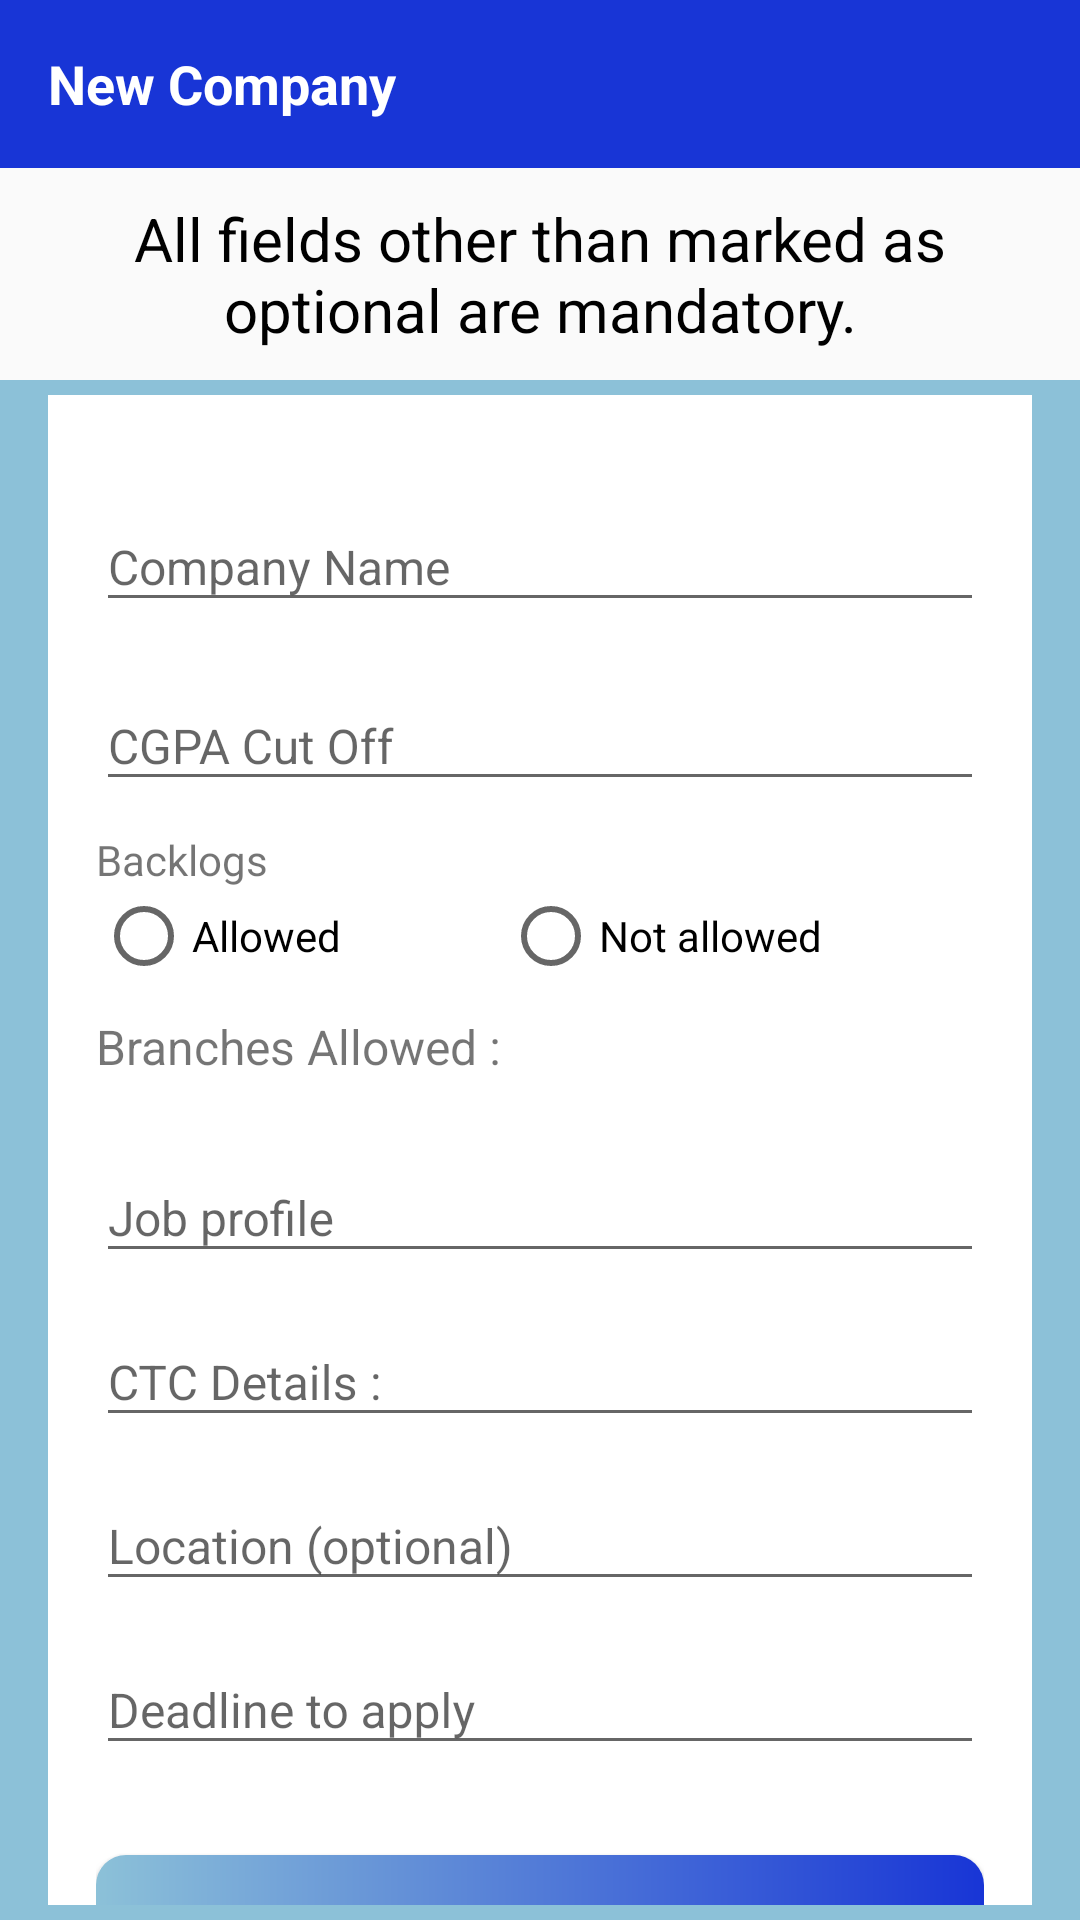

The Android layout XML behind this screen, and the referenced resources:
<!-- AndroidManifest.xml: application theme AppTheme -->
<!-- res/layout/activity_new_company_details.xml -->
<?xml version="1.0" encoding="utf-8"?>
<LinearLayout xmlns:android="http://schemas.android.com/apk/res/android"
    xmlns:tools="http://schemas.android.com/tools"
    android:layout_width="match_parent"
    android:layout_height="match_parent"
    android:orientation="vertical"
    tools:context=".activities.NewCompanyDetailsActivity">

    <androidx.appcompat.widget.Toolbar
        android:id="@+id/toolbar_new_company"
        android:layout_width="match_parent"
        android:layout_height="?attr/actionBarSize"
        android:background="@color/dark_blue">

        <TextView
            android:id="@+id/tv_title"
            android:layout_width="match_parent"
            android:layout_height="match_parent"
            android:gravity="center_vertical"
            android:text="@string/new_company"
            android:textColor="@color/white"
            android:textSize="@dimen/toolbar_title_text_size"
            android:textStyle="bold" />

    </androidx.appcompat.widget.Toolbar>

    <TextView
        android:layout_width="match_parent"
        android:layout_height="wrap_content"
        android:layout_margin="@dimen/table_margin"
        android:gravity="center"
        android:paddingLeft="5dp"
        android:paddingRight="5dp"
        android:text="@string/important_fields"
        android:textColor="@color/black"
        android:textSize="@dimen/important_fields_text_size" />

    
    <LinearLayout
        android:layout_width="match_parent"
        android:layout_height="match_parent"
        android:background="@color/light_blue"
        android:gravity="center">

        <androidx.core.widget.NestedScrollView
            android:layout_width="match_parent"
            android:layout_height="wrap_content"
            android:layout_marginStart="@dimen/my_profile_screen_content_marginStartEnd"
            android:layout_marginTop="@dimen/new_company_screen_marginTopBottom"
            android:layout_marginEnd="@dimen/my_profile_screen_content_marginStartEnd"
            android:layout_marginBottom="@dimen/new_company_screen_marginTopBottom"
            android:background="@color/white">

            <LinearLayout
                android:layout_width="match_parent"
                android:layout_height="wrap_content"
                android:gravity="center_horizontal"
                android:orientation="vertical"
                android:padding="@dimen/my_profile_screen_content_padding">

                <com.google.android.material.textfield.TextInputLayout
                    android:layout_width="match_parent"
                    android:layout_height="wrap_content"
                    android:layout_marginTop="@dimen/new_company_til_marginTop">

                    <androidx.appcompat.widget.AppCompatEditText
                        android:id="@+id/et_new_company_name"
                        android:layout_width="match_parent"
                        android:layout_height="wrap_content"
                        android:hint="@string/company_name"
                        android:textSize="@dimen/et_text_size" />

                </com.google.android.material.textfield.TextInputLayout>

                <com.google.android.material.textfield.TextInputLayout
                    android:layout_width="match_parent"
                    android:layout_height="wrap_content"
                    android:layout_marginTop="@dimen/new_company_til_marginTop">

                    <androidx.appcompat.widget.AppCompatEditText
                        android:id="@+id/et_cgpa_cut_off"
                        android:layout_width="match_parent"
                        android:layout_height="wrap_content"
                        android:hint="@string/cgpa_cut_off"
                        android:inputType="numberDecimal"
                        android:textSize="@dimen/et_text_size" />

                </com.google.android.material.textfield.TextInputLayout>

                <TextView
                    android:layout_width="match_parent"
                    android:layout_height="wrap_content"
                    android:layout_marginTop="@dimen/new_company_til_marginTop"
                    android:text="@string/backlogs" />

                <RadioGroup
                    android:id="@+id/rg_backlogs"
                    android:layout_width="match_parent"
                    android:layout_height="wrap_content"
                    android:orientation="horizontal">

                    <RadioButton
                        android:id="@+id/rb_backlogs_allowed"
                        android:layout_width="wrap_content"
                        android:layout_height="wrap_content"
                        android:layout_weight="1"
                        android:text="@string/allowed" />

                    <RadioButton
                        android:id="@+id/rb_backlogs_not_allowed"
                        android:layout_width="wrap_content"
                        android:layout_height="wrap_content"
                        android:layout_weight="1"
                        android:text="@string/not_allowed" />
                </RadioGroup>

                <TextView
                    android:id="@+id/et_branches_allowed"
                    android:layout_width="match_parent"
                    android:layout_height="wrap_content"
                    android:layout_marginTop="@dimen/new_company_til_marginTop"
                    android:text="@string/branches_allowed"
                    android:textSize="@dimen/et_text_size" />

                <LinearLayout
                    android:id="@+id/ll_check_boxes"
                    android:layout_width="match_parent"
                    android:layout_height="wrap_content"
                    android:layout_marginTop="@dimen/checkbox_linear_layout_margin_top"
                    android:orientation="vertical">

                </LinearLayout>

                <com.google.android.material.textfield.TextInputLayout
                    android:layout_width="match_parent"
                    android:layout_height="wrap_content"
                    android:layout_marginTop="@dimen/new_company_screen_marginTopBottom">

                    <androidx.appcompat.widget.AppCompatEditText
                        android:id="@+id/et_job_profile"
                        android:layout_width="match_parent"
                        android:layout_height="wrap_content"
                        android:hint="@string/job_profile"
                        android:textSize="@dimen/et_text_size" />

                </com.google.android.material.textfield.TextInputLayout>

                <com.google.android.material.textfield.TextInputLayout
                    android:layout_width="match_parent"
                    android:layout_height="wrap_content"
                    android:layout_marginTop="@dimen/new_company_screen_marginTopBottom">

                    <androidx.appcompat.widget.AppCompatEditText
                        android:id="@+id/et_ctc_details"
                        android:layout_width="match_parent"
                        android:layout_height="wrap_content"
                        android:hint="@string/ctc_details"
                        android:inputType="textMultiLine"
                        android:textSize="@dimen/et_text_size" />

                </com.google.android.material.textfield.TextInputLayout>

                <com.google.android.material.textfield.TextInputLayout
                    android:layout_width="match_parent"
                    android:layout_height="wrap_content"
                    android:layout_marginTop="@dimen/new_company_screen_marginTopBottom">

                    <androidx.appcompat.widget.AppCompatEditText
                        android:id="@+id/et_location_new_company"
                        android:layout_width="match_parent"
                        android:layout_height="wrap_content"
                        android:hint="@string/location_optional"
                        android:textSize="@dimen/et_text_size" />

                </com.google.android.material.textfield.TextInputLayout>

                <com.google.android.material.textfield.TextInputLayout
                    android:layout_width="match_parent"
                    android:layout_height="wrap_content"
                    android:layout_marginTop="@dimen/new_company_screen_marginTopBottom">

                    <androidx.appcompat.widget.AppCompatEditText
                        android:id="@+id/et_deadline_to_apply"
                        android:layout_width="match_parent"
                        android:layout_height="wrap_content"
                        android:clickable="false"
                        android:cursorVisible="false"
                        android:focusable="false"
                        android:focusableInTouchMode="false"
                        android:hint="@string/deadline_to_apply"
                        android:inputType="date"
                        android:textSize="@dimen/et_text_size" />

                </com.google.android.material.textfield.TextInputLayout>

                <Button
                    android:id="@+id/btn_submit_new_company"
                    android:layout_width="match_parent"
                    android:layout_height="wrap_content"
                    android:layout_marginTop="@dimen/my_profile_btn_update_marginTop"
                    android:background="@drawable/shape_button_rounded_blue"
                    android:foreground="?attr/selectableItemBackground"
                    android:paddingTop="@dimen/btn_paddingTopBottom"
                    android:paddingBottom="@dimen/btn_paddingTopBottom"
                    android:text="@string/submit"
                    android:textColor="@android:color/white"
                    android:textSize="@dimen/btn_text_size" />

            </LinearLayout>
        </androidx.core.widget.NestedScrollView>

    </LinearLayout>
</LinearLayout>
<!-- resources referenced by this layout -->
<resources>
  <color name="black">#FF000000</color>
  <color name="dark_blue">#1835D6</color>
  <color name="light_blue">#8CC1D8</color>
  <color name="white">#FFFFFFFF</color>
  <dimen name="btn_paddingTopBottom">8dp</dimen>
  <dimen name="btn_text_size">18sp</dimen>
  <dimen name="checkbox_linear_layout_margin_top">10dp</dimen>
  <dimen name="et_text_size">16sp</dimen>
  <dimen name="important_fields_text_size">20sp</dimen>
  <dimen name="my_profile_btn_update_marginTop">30dp</dimen>
  <dimen name="my_profile_screen_content_marginStartEnd">16dp</dimen>
  <dimen name="my_profile_screen_content_padding">16dp</dimen>
  <dimen name="new_company_screen_marginTopBottom">5dp</dimen>
  <dimen name="new_company_til_marginTop">10dp</dimen>
  <dimen name="table_margin">10dp</dimen>
  <dimen name="toolbar_title_text_size">18sp</dimen>
  <!-- drawable shape_button_rounded_blue (drawable) -->
  <?xml version="1.0" encoding="utf-8"?>
  <shape xmlns:android="http://schemas.android.com/apk/res/android"
      android:shape="rectangle">
  
      <gradient
          android:angle="360"
          android:startColor="@color/light_blue"
          android:endColor="@color/dark_blue"
          android:type="linear" />
  
      <corners android:radius="10dp" />
  </shape>
  <string name="allowed">Allowed</string>
  <string name="backlogs">Backlogs</string>
  <string name="branches_allowed">Branches Allowed :</string>
  <string name="cgpa_cut_off">CGPA Cut Off</string>
  <string name="company_name">Company Name</string>
  <string name="ctc_details">CTC Details :</string>
  <string name="deadline_to_apply">Deadline to apply</string>
  <string name="important_fields">All fields other than marked as optional are mandatory.</string>
  <string name="job_profile">Job profile</string>
  <string name="location_optional">Location (optional)</string>
  <string name="new_company">New Company</string>
  <string name="not_allowed">Not allowed</string>
  <string name="submit">Submit</string>
  <style name="AppTheme" parent="Theme.AppCompat.Light.NoActionBar">
          <item name="colorPrimary">@color/light_blue</item>
          <item name="colorPrimaryDark">@color/dark_blue</item>
          <item name="colorAccent">@color/colorAccent</item>
      </style>
  <color name="colorAccent">#1835D6</color>
</resources>
